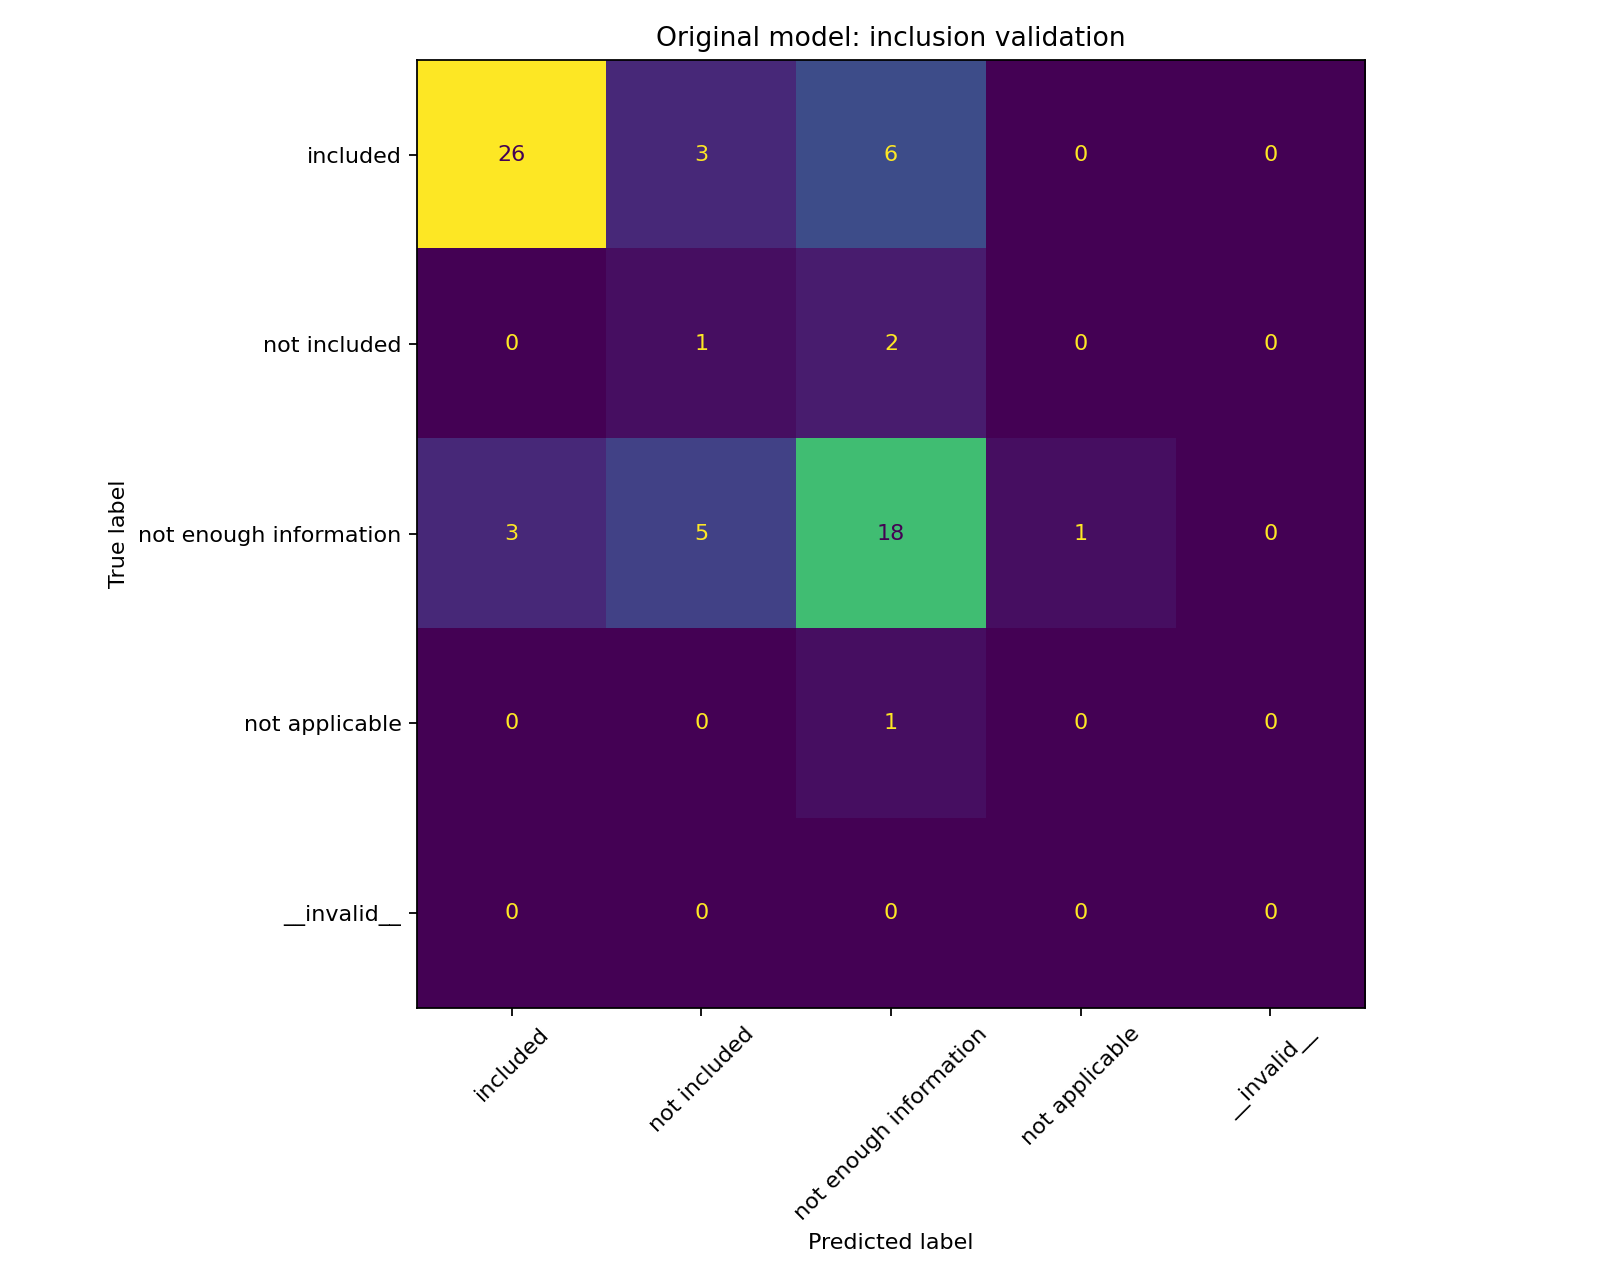

Data behind this chart, as committed beside it:
gold/predicted, included, not included, not enough information, not applicable, __invalid__
included, 26, 3, 6, 0, 0
not included, 0, 1, 2, 0, 0
not enough information, 3, 5, 18, 1, 0
not applicable, 0, 0, 1, 0, 0
__invalid__, 0, 0, 0, 0, 0
